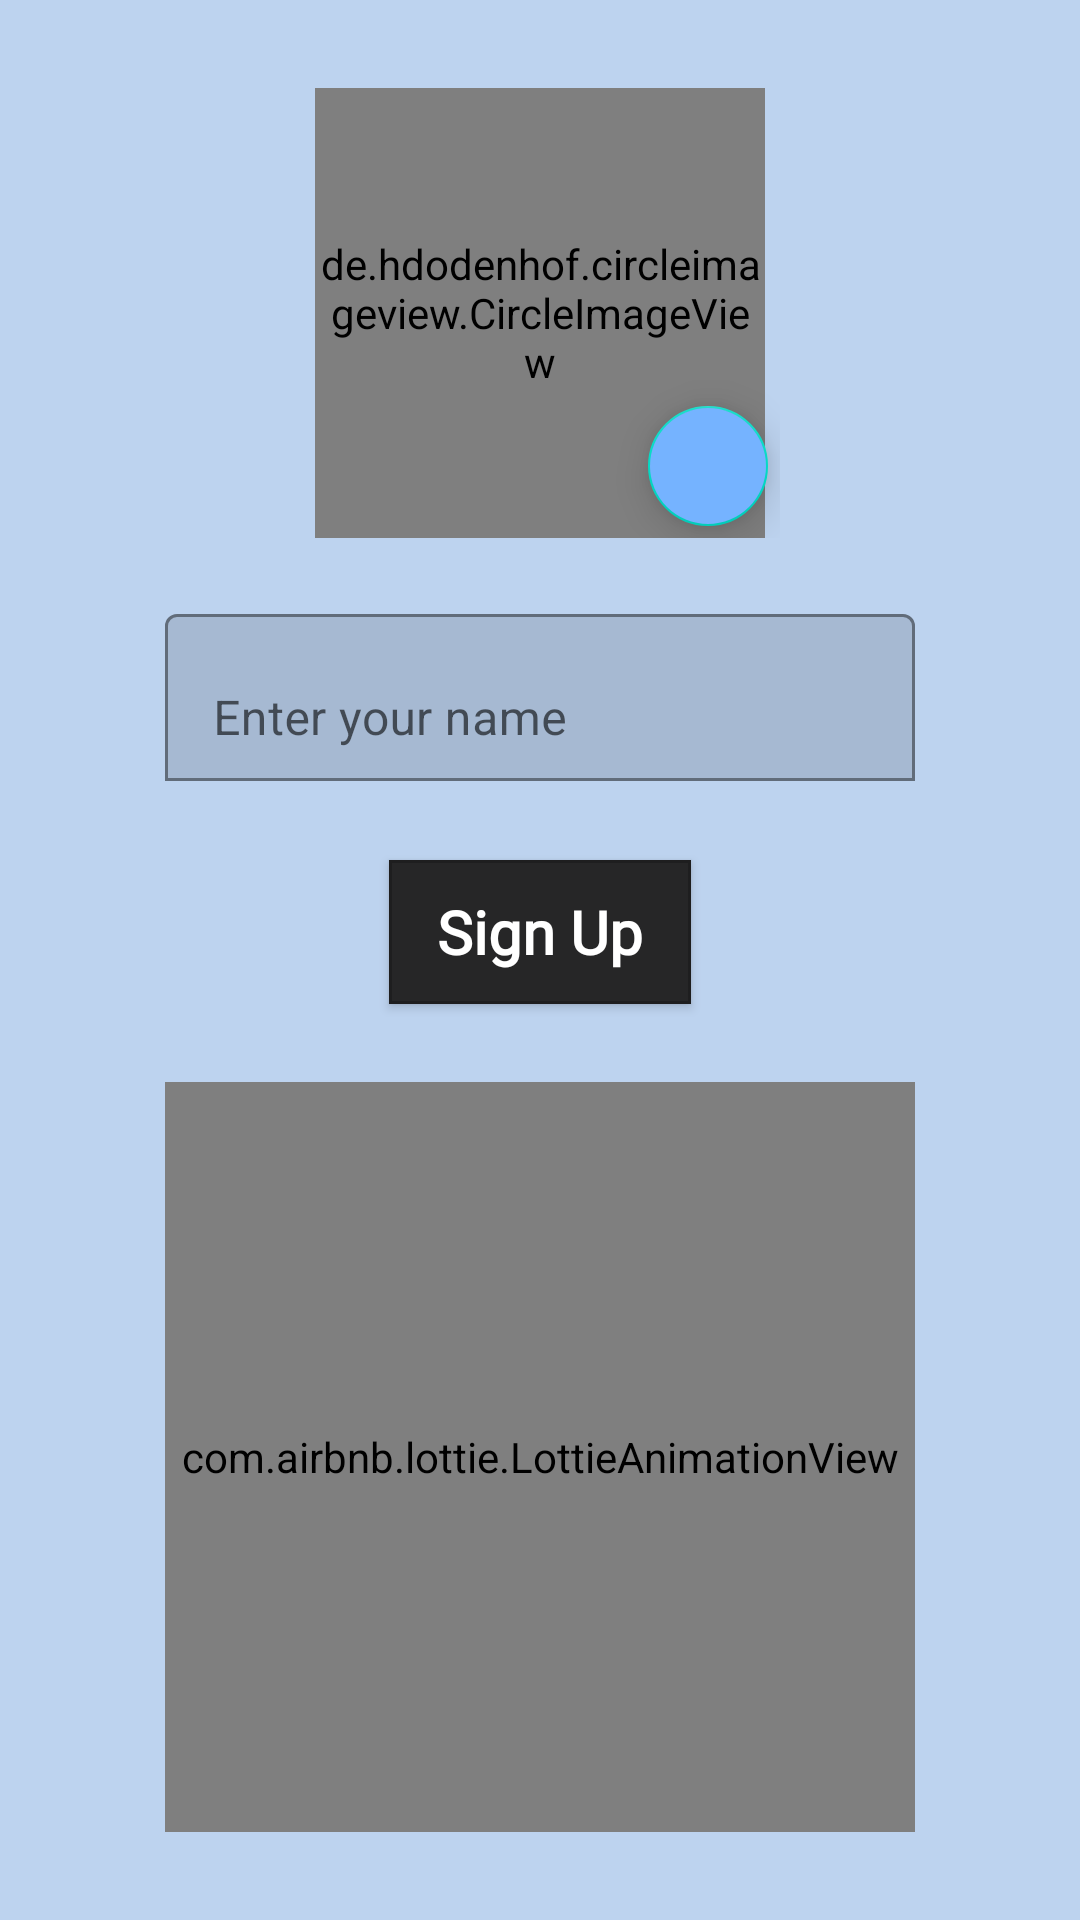

Produce the Android XML layout that renders to this screen, including the resource entries it uses.
<!-- AndroidManifest.xml: application theme Theme.FooDelicious -->
<!-- res/layout/activity_sign_up.xml -->
<?xml version="1.0" encoding="utf-8"?>
<RelativeLayout
    xmlns:android="http://schemas.android.com/apk/res/android"
    xmlns:app="http://schemas.android.com/apk/res-auto"
    xmlns:tools="http://schemas.android.com/tools"
    android:layout_width="match_parent"
    android:layout_height="match_parent"
    tools:context=".Activities.Activity_SignUp"
    android:background="#BDD3EF">


    <LinearLayout
        android:layout_width="wrap_content"
        android:layout_height="wrap_content"
        android:layout_centerInParent="true"
        android:orientation="vertical">


        <FrameLayout
            android:id="@+id/profile_FRM_nav"
            android:layout_width="160dp"
            android:layout_height="wrap_content"
            android:layout_gravity="center_horizontal"
            android:layout_marginBottom="20dp"
            android:orientation="vertical">


            <com.google.android.material.floatingactionbutton.FloatingActionButton
                android:id="@+id/signup_FAB_profile_pic"
                android:layout_width="wrap_content"
                android:layout_height="wrap_content"
                android:layout_gravity="right|bottom"
                android:backgroundTint="#75B3FF"
                app:elevation="8dp"
                app:fabCustomSize="40dp"
                app:srcCompat="@drawable/ic_plus"
                app:tint="@color/white"
                app:useCompatPadding="false" />



            <de.hdodenhof.circleimageview.CircleImageView
                android:id="@+id/signup_IMG_user"
                android:layout_width="150dp"
                android:layout_height="150dp"
                android:layout_gravity="center_horizontal"
                android:clickable="true"
                android:focusable="true"
                android:scaleType="centerCrop"
                android:src="@drawable/ic_profile_pic"
                app:civ_border_color="#B2000000"
                app:civ_border_width="3dp" />
        </FrameLayout>

        <com.google.android.material.textfield.TextInputLayout
            android:id="@+id/form_EDT_name"
            android:layout_width="250dp"
            android:layout_height="wrap_content"
            android:hint="Enter your name"
            app:boxBackgroundMode="outline"
            app:errorEnabled="true">

            <com.google.android.material.textfield.TextInputEditText
                android:layout_width="match_parent"
                android:layout_height="wrap_content"
                android:inputType="textPersonName"
                android:textSize="16sp" />
        </com.google.android.material.textfield.TextInputLayout>

        <com.google.android.material.button.MaterialButton
            android:id="@+id/panel_BTN_update"
            android:layout_width="wrap_content"
            android:layout_height="60dp"
            android:layout_gravity="center_horizontal"
            android:layout_marginBottom="20dp"
            android:backgroundTint="#262627"
            android:elevation="8dp"
            android:fontFamily="@font/font_buttons"
            style="@style/Widget.Material3.FloatingActionButton.Large.Primary"
            android:text="Sign Up"
            android:textSize="20sp"
            android:textStyle="bold"
            app:elevation="10dp"
            app:icon="@drawable/ic_save"
            app:strokeColor="@color/cardview_shadow_start_color"
            app:strokeWidth="1dp" />



        <com.airbnb.lottie.LottieAnimationView
            android:layout_width="250dp"
            android:layout_height="250dp"
            android:layout_below="@id/panel_BTN_update"
            android:layout_alignParentBottom="true"
            android:layout_centerHorizontal="true"
            app:lottie_autoPlay="true"
            app:lottie_loop="true"
            app:lottie_rawRes="@raw/user_profile_animation"
            app:lottie_speed="0.5" />

    </LinearLayout>

</RelativeLayout>
<!-- resources referenced by this layout -->
<resources>
  <style name="Theme.FooDelicious" parent="Theme.MaterialComponents.DayNight.NoActionBar">
          
          <item name="colorPrimary">#75B3FF</item>
          <item name="colorPrimaryVariant">@color/purple_700</item>
          <item name="colorOnPrimary">@color/white</item>
          
          <item name="colorSecondary">@color/teal_200</item>
          <item name="colorSecondaryVariant">@color/teal_700</item>
          <item name="colorOnSecondary">@color/black</item>
          
          <item name="android:statusBarColor" tools:targetApi="l">?attr/colorPrimaryVariant</item>
          
      </style>
  <!-- not gathered from this repository: default colours our renderer supplied (Android Studio template values) -->
  <color name="purple_700">#FF3700B3</color>
  <color name="teal_200">#FF03DAC5</color>
  <color name="teal_700">#FF018786</color>
  <color name="black">#FF000000</color>
  <color name="white">#FFFFFFFF</color>
</resources>
